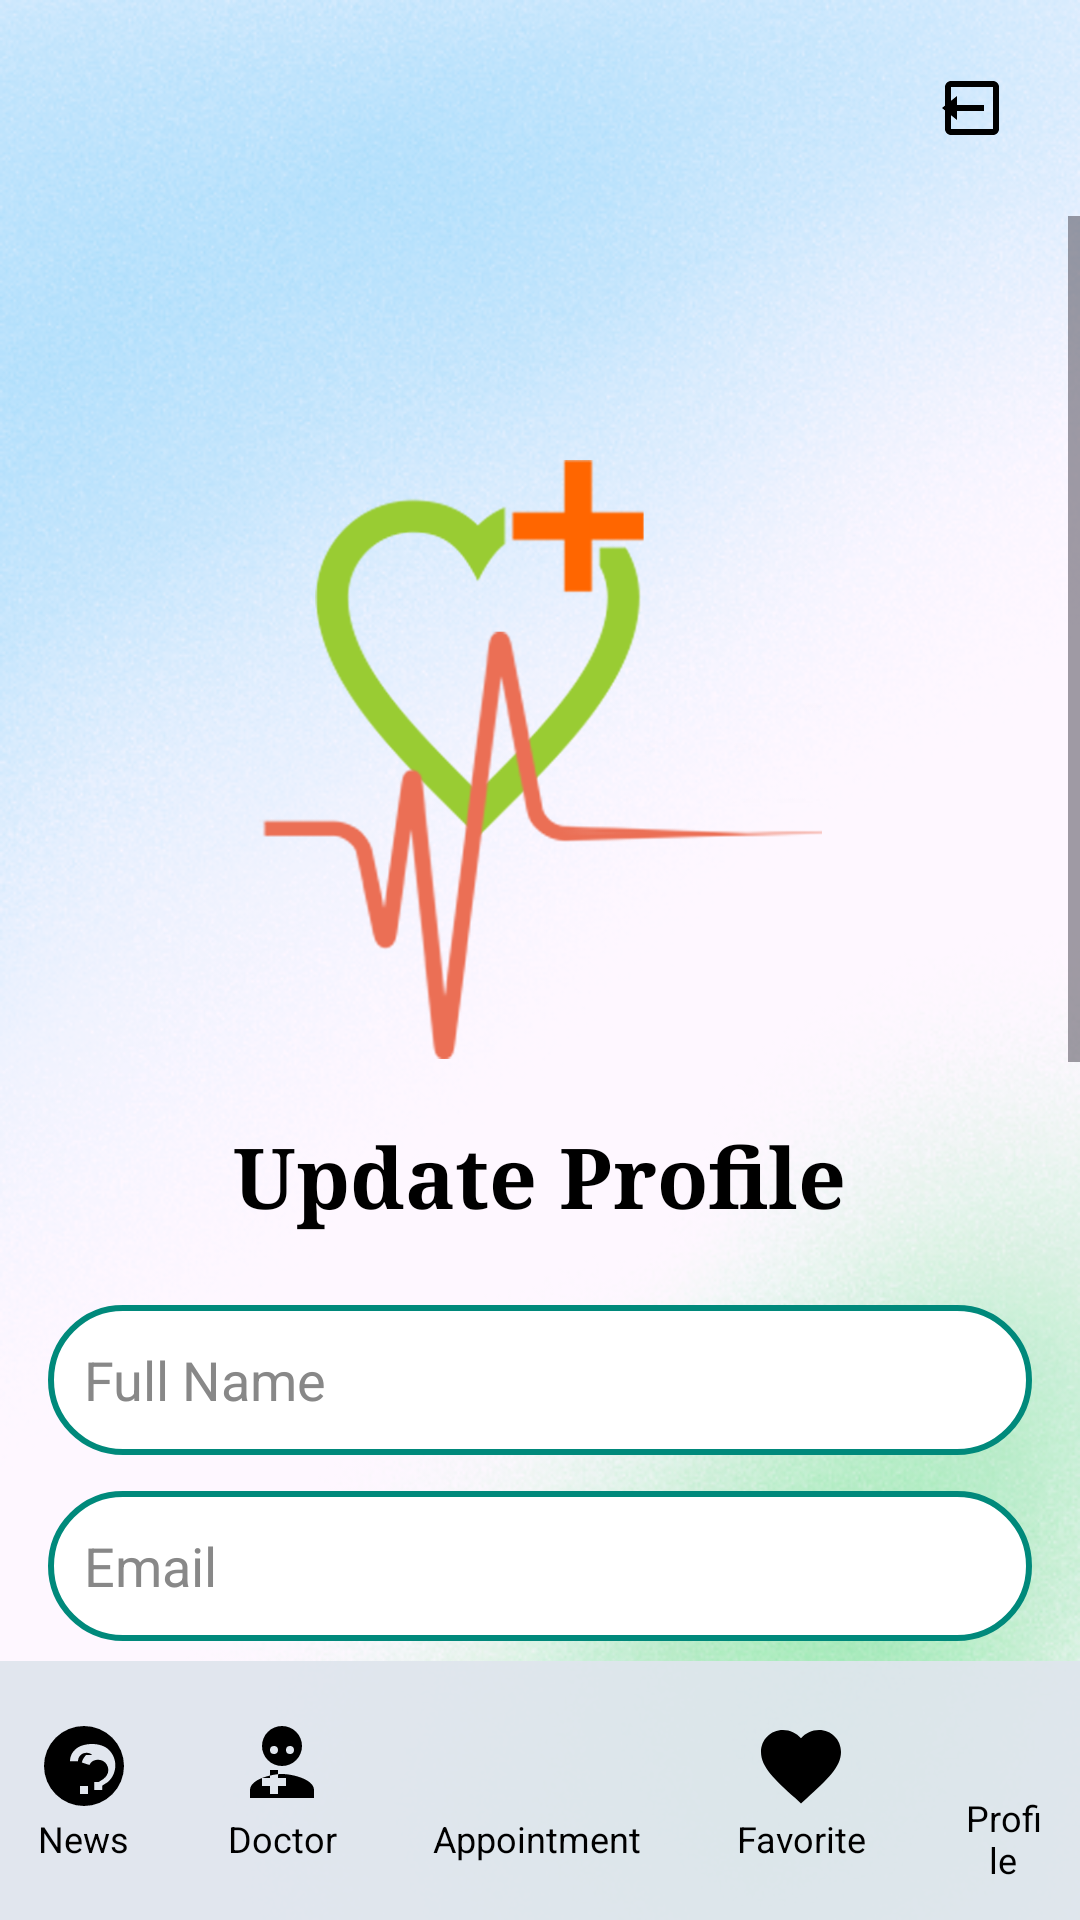

Android layout source for this screen:
<!-- AndroidManifest.xml: application theme Theme.Hospital_management_sem8 -->
<!-- res/layout/activity_update_patient_profile.xml -->
<?xml version="1.0" encoding="utf-8"?>
<RelativeLayout xmlns:android="http://schemas.android.com/apk/res/android"
    xmlns:tools="http://schemas.android.com/tools"
    android:layout_width="match_parent"
    android:layout_height="match_parent"
    android:background="@drawable/back"
    tools:context=".UpdatePatientProfileActivity">

    
    <ImageView
        android:id="@+id/ivTopRightButton"
        android:layout_width="40dp"
        android:layout_height="40dp"
        android:layout_alignParentTop="true"
        android:layout_alignParentEnd="true"
        android:layout_margin="16dp"
        android:padding="8dp"
        android:src="@drawable/ic_logout"
        android:contentDescription="Top Right Button" />

    <ScrollView
        android:layout_width="match_parent"
        android:layout_height="match_parent"
        android:layout_above="@+id/bottom_navigation"
        android:layout_below="@id/ivTopRightButton"
        android:fillViewport="true">

        <LinearLayout
            android:layout_width="match_parent"
            android:layout_height="wrap_content"
            android:orientation="vertical"
            android:gravity="center"
            android:padding="16dp">

            
            <ImageView
                android:id="@+id/ivLogo"
                android:layout_width="200dp"
                android:layout_height="200dp"
                android:src="@drawable/logo"
                android:contentDescription="App Logo"
                android:layout_marginTop="65dp"
                android:layout_marginBottom="20dp" />

            
            <TextView
                android:id="@+id/tvUpdateProfileHeader"
                android:layout_width="wrap_content"
                android:layout_height="wrap_content"
                android:text="Update Profile"
                android:textSize="28sp"
                android:textColor="#000000"
                android:textStyle="bold"
                android:layout_marginBottom="24dp"
                android:fontFamily="serif" />

            
            <EditText
                android:id="@+id/etFullName"
                android:layout_width="match_parent"
                android:layout_height="wrap_content"
                android:hint="Full Name"
                android:padding="12dp"
                android:background="@drawable/rounded_edittext"
                android:textColor="#000000"
                android:textColorHint="#888888"
                android:minHeight="50dp"
                android:layout_marginBottom="12dp" />

            
            <EditText
                android:id="@+id/etEmail"
                android:layout_width="match_parent"
                android:layout_height="wrap_content"
                android:hint="Email"
                android:padding="12dp"
                android:background="@drawable/rounded_edittext"
                android:inputType="textEmailAddress"
                android:textColor="#000000"
                android:textColorHint="#888888"
                android:enabled="false"
                android:minHeight="50dp"
                android:layout_marginBottom="12dp" />

            
            <EditText
                android:id="@+id/etMobile"
                android:layout_width="match_parent"
                android:layout_height="wrap_content"
                android:hint="Mobile Number"
                android:padding="12dp"
                android:background="@drawable/rounded_edittext"
                android:inputType="phone"
                android:textColor="#000000"
                android:textColorHint="#888888"
                android:minHeight="50dp"
                android:layout_marginBottom="12dp" />

            
            <EditText
                android:id="@+id/etAge"
                android:layout_width="match_parent"
                android:layout_height="wrap_content"
                android:hint="Age"
                android:padding="12dp"
                android:background="@drawable/rounded_edittext"
                android:textColor="#000000"
                android:textColorHint="#888888"
                android:minHeight="50dp"
                android:layout_marginBottom="12dp" />

            
            <Button
                android:id="@+id/btnSave"
                android:layout_width="match_parent"
                android:layout_height="wrap_content"
                android:text="Update Profile"
                android:background="@drawable/rounded_button"
                android:textColor="#FFFFFF"
                android:textStyle="bold"
                android:layout_marginBottom="16dp" />

            
            <Button
                android:id="@+id/btnGenerateQR"
                android:layout_width="match_parent"
                android:layout_height="wrap_content"
                android:text="Generate QR Code"
                android:backgroundTint="#6200EE"
                android:textColor="@android:color/white"
                android:padding="12dp"
                android:layout_marginBottom="16dp" />

            
            <ImageView
                android:id="@+id/ivQRCode"
                android:layout_width="200dp"
                android:layout_height="200dp"
                android:visibility="gone"
                android:layout_gravity="center"
                android:contentDescription="QR Code"
                android:layout_marginBottom="16dp" />

            
            <Button
                android:id="@+id/btnDownloadQR"
                android:layout_width="match_parent"
                android:layout_height="wrap_content"
                android:text="Download QR Code"
                android:backgroundTint="@color/black"
                android:textColor="@android:color/white"
                android:padding="12dp"
                android:visibility="gone" />
            <Button
                android:id="@+id/btnFeedback"
                android:layout_width="match_parent"
                android:layout_height="wrap_content"
                android:text="Give Feedback"
                android:layout_marginTop="20dp" />

        </LinearLayout>
    </ScrollView>

    
    <LinearLayout
        android:id="@+id/bottom_navigation"
        android:layout_width="match_parent"
        android:layout_height="wrap_content"
        android:orientation="horizontal"
        android:background="#EEDFE6ED"
        android:padding="12dp"
        android:gravity="center"
        android:layout_alignParentBottom="true">

        <LinearLayout
            android:id="@+id/news_icon"
            android:layout_width="wrap_content"
            android:layout_height="wrap_content"
            android:orientation="vertical"
            android:gravity="center">

            <ImageView
                android:layout_width="32dp"
                android:layout_height="32dp"
                android:src="@drawable/ic_news"
                android:contentDescription="News Icon" />

            <TextView
                android:layout_width="wrap_content"
                android:layout_height="wrap_content"
                android:text="News"
                android:textSize="12sp"
                android:textColor="@color/black"
                android:gravity="center" />
        </LinearLayout>

        <LinearLayout
            android:id="@+id/doctor_icon"
            android:layout_width="wrap_content"
            android:layout_height="wrap_content"
            android:orientation="vertical"
            android:gravity="center"
            android:layout_marginStart="32dp">

            <ImageView
                android:layout_width="32dp"
                android:layout_height="32dp"
                android:src="@drawable/ic_doctor"
                android:contentDescription="Doctor Icon" />

            <TextView
                android:layout_width="wrap_content"
                android:layout_height="wrap_content"
                android:text="Doctor"
                android:textSize="12sp"
                android:textColor="@color/black"
                android:gravity="center" />
        </LinearLayout>

        <LinearLayout
            android:id="@+id/articles_icon"
            android:layout_width="wrap_content"
            android:layout_height="wrap_content"
            android:orientation="vertical"
            android:gravity="center"
            android:layout_marginStart="32dp">

            <ImageView
                android:layout_width="32dp"
                android:layout_height="32dp"
                android:src="@drawable/ic_article"
                android:contentDescription="Articles Icon" />

            <TextView
                android:layout_width="wrap_content"
                android:layout_height="wrap_content"
                android:text="Appointment"
                android:textSize="12sp"
                android:textColor="@color/black"
                android:gravity="center" />
        </LinearLayout>

        <LinearLayout
            android:id="@+id/favorite_icon"
            android:layout_width="wrap_content"
            android:layout_height="wrap_content"
            android:orientation="vertical"
            android:gravity="center"
            android:layout_marginStart="32dp">

            <ImageView
                android:layout_width="32dp"
                android:layout_height="32dp"
                android:src="@drawable/ic_heart"
                android:contentDescription="Favorite Icon" />

            <TextView
                android:layout_width="wrap_content"
                android:layout_height="wrap_content"
                android:text="Favorite"
                android:textSize="12sp"
                android:textColor="@color/black"
                android:gravity="center" />
        </LinearLayout>

        <LinearLayout
            android:id="@+id/profile_icon"
            android:layout_width="wrap_content"
            android:layout_height="wrap_content"
            android:orientation="vertical"
            android:gravity="center"
            android:layout_marginStart="32dp">

            <ImageView
                android:layout_width="32dp"
                android:layout_height="32dp"
                android:src="@drawable/profile"
                android:contentDescription="Profile Icon" />

            <TextView
                android:layout_width="wrap_content"
                android:layout_height="wrap_content"
                android:text="Profile"
                android:textSize="12sp"
                android:textColor="@color/black"
                android:gravity="center" />
        </LinearLayout>
    </LinearLayout>

</RelativeLayout>
<!-- resources referenced by this layout -->
<resources>
  <color name="black">#FF000000</color>
  <!-- drawable back: png bitmap (drawable, 288274 bytes) -->
  <!-- drawable ic_doctor (drawable) -->
  <vector xmlns:android="http://schemas.android.com/apk/res/android"
      android:width="24dp"
      android:height="24dp"
      android:viewportWidth="24"
      android:viewportHeight="24">
      <path
          android:fillColor="#000000"
          android:pathData="M12,2A5,5 0 1,1 7,7A5,5 0 0,1 12,2M12,14C9.33,14 4,15.34 4,18V20H20V18C20,15.34 14.67,14 12,14M10,7A1,1 0 1,0 11,8A1,1 0 0,0 10,7M14,7A1,1 0 1,0 15,8A1,1 0 0,0 14,7M13,17H11V19H9V17H7V15H9V13H11V15H13V17Z"/>
  </vector>
  <!-- drawable ic_heart (drawable) -->
  <vector xmlns:android="http://schemas.android.com/apk/res/android"
      android:width="24dp"
      android:height="24dp"
      android:viewportWidth="24"
      android:viewportHeight="24">
      <path
          android:fillColor="#000000"
          android:pathData="M12,21.35L10.55,20.03C5.4,15.36 2,12.27 2,8.5C2,5.42 4.42,3 7.5,3C9.24,3 10.91,3.81 12,5.08C13.09,3.81 14.76,3 16.5,3C19.58,3 22,5.42 22,8.5C22,12.27 18.6,15.36 13.45,20.04L12,21.35Z"/>
  </vector>
  <!-- drawable ic_logout (drawable) -->
  <?xml version="1.0" encoding="utf-8"?>
  <vector xmlns:android="http://schemas.android.com/apk/res/android"
      android:width="24dp"
      android:height="24dp"
      android:viewportWidth="24"
      android:viewportHeight="24">
      <path
          android:fillColor="#000000"
          android:pathData="M16,13v-2H7V8l-5,4 5,4v-3h9zm3-10H5c-1.1,0 -2,0.9 -2,2v14c0,1.1 0.9,2 2,2h14c1.1,0 2,-0.9 2,-2V5c0,-1.1 -0.9,-2 -2,-2zm0,16H5V5h14v14z" />
  </vector>
  <!-- drawable ic_news (drawable) -->
  <vector xmlns:android="http://schemas.android.com/apk/res/android"
      android:width="24dp"
      android:height="24dp"
      android:viewportWidth="24"
      android:viewportHeight="24">
      <path
          android:fillColor="#000000"
          android:pathData="M12,2A10,10 0 1,0 22,12A10,10 0 0,0 12,2M13,19H11V17H13M14.07,9.25C13.65,8.89 13.2,8.7 12.67,8.7C12.05,8.7 11.55,8.89 11.16,9.27C10.77,9.65 10.5,10.14 10.5,10.79H8.5C8.5,9.86 8.8,9.06 9.34,8.38C9.88,7.7 10.58,7.2 11.45,6.91C12.31,6.63 13.15,6.5 14,6.5C14.84,6.5 15.64,6.62 16.4,6.87C17.15,7.12 17.77,7.5 18.26,8C18.76,8.5 19.15,9.09 19.42,9.75C19.69,10.42 19.83,11.11 19.83,11.83C19.83,12.64 19.67,13.41 19.34,14.15C19.01,14.88 18.55,15.5 17.96,16L16.56,16.92V18H14.56V16H15.67L16.84,15.25C17.21,14.97 17.5,14.64 17.73,14.27C17.96,13.9 18.07,13.5 18.07,13.08C18.07,12.57 17.95,12.12 17.72,11.72C17.5,11.32 17.19,11 16.8,10.78C16.41,10.56 15.95,10.45 15.44,10.45C14.97,10.45 14.56,10.56 14.19,10.79C13.83,11.01 13.56,11.33 13.39,11.75L11.44,11.12C11.66,10.34 12.03,9.72 12.55,9.25H14.07Z"/>
  </vector>
  <!-- drawable logo: png bitmap (drawable, 50813 bytes) -->
  <!-- drawable rounded_button (drawable) -->
  <?xml version="1.0" encoding="utf-8"?>
  <shape xmlns:android="http://schemas.android.com/apk/res/android" android:shape="rectangle">
      <corners android:radius="30dp"/>
      <solid android:color="@color/teal"/>
      <padding android:left="20dp" android:right="20dp" android:top="10dp" android:bottom="10dp"/>
  </shape>
  <!-- drawable rounded_edittext (drawable) -->
  <?xml version="1.0" encoding="utf-8"?>
  <shape xmlns:android="http://schemas.android.com/apk/res/android"
      android:shape="rectangle">
  
      <corners android:radius="25dp" />
      <solid android:color="#FFFFFF" />
      <stroke android:width="2dp" android:color="#00897B" />
      <padding android:left="12dp" android:right="12dp" />
  </shape>
  <style name="Theme.Hospital_management_sem8" parent="Base.Theme.Hospital_management_sem8" />
  <color name="teal">#009688</color>
  <style name="Base.Theme.Hospital_management_sem8" parent="Theme.Material3.DayNight.NoActionBar">
          
          
      </style>
</resources>
